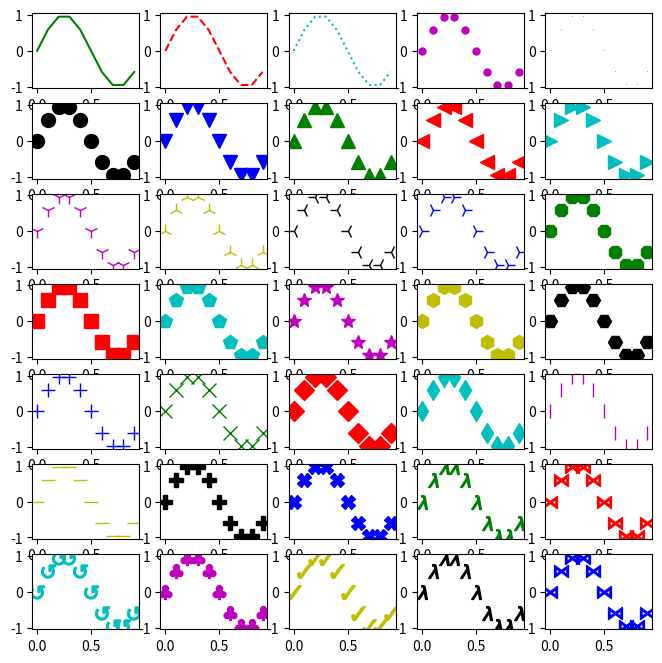
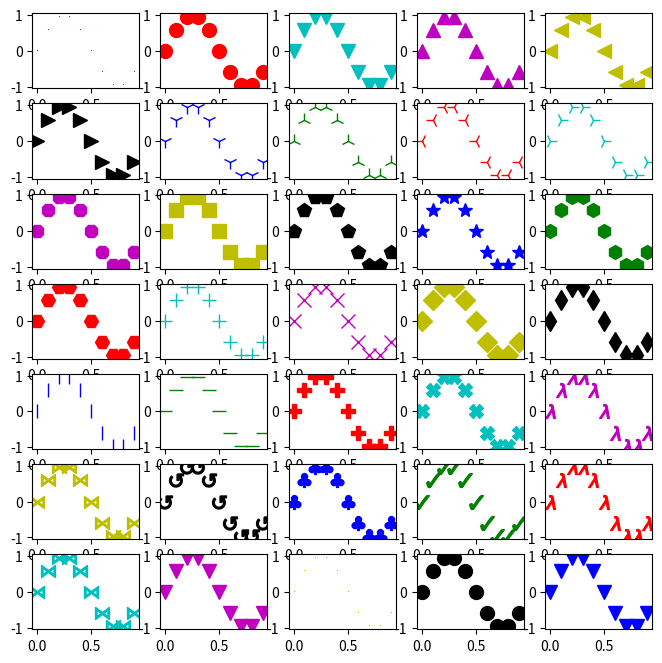

Generate these figures, in order, with matplotlib:
# -*- coding: utf-8 -*-
"""
Created on Fri May 28 09:27:31 2021

[redacted]
"""

from matplotlib.lines import Line2D  
import matplotlib.pyplot as plt
import numpy as np


# build an array with marker styles
markers = []
for m in Line2D.markers:
    try:
        if len(m) == 1 and m != ' ':
            markers.append(m)
    except TypeError:
        pass
print(markers, len(markers))

# add styles to the end of the markers array , transfer all to styles array
styles = markers + [
r'$\lambda$',
r'$\bowtie$',
r'$\circlearrowleft$',
r'$\clubsuit$',
r'$\checkmark$',
r'$\lambda$',
r'$\bowtie$'  ]

print ('\n',styles, len(styles))

colors = ('b', 'g', 'r', 'c', 'm', 'y', 'k')
print ('\n',colors, len(colors))
linestyles = ['_', '-', '--', ':']

t = np.arange(0.0, 1.0, 0.1)
s = np.sin(2*np.pi*t)

plt.figure(figsize=(8,8))
# in the loop, creates all the plots, sets the position of the plot and for everyone
#, creates the plot with linestyle and color

for axisNum in range (1,36):                   		  
    ax = plt.subplot(7, 5, axisNum)        	     # identify the position of the plot 
    colour = colors[axisNum % len(colors)]  	     # extracts the next color from the color array
    if axisNum < len(linestyles):                
# chooses the line styles, makes sure there is one, if not then use no linestyle but only a marker
        	plt.plot(t, s, linestyles[axisNum], color=colour, markersize=10) 	#changes linestyle and color
    else:
        	style = styles[(axisNum - len(linestyles)) % len(styles)] #chooses the marker, puts it into style
        	plt.plot(t, s, linestyle='None', marker=style, color=colour, markersize=10)  


######  simplified
linestyles = ['v', ',', 'o', 'v']
styles = styles + linestyles
print (styles , len(styles))
plt.figure(figsize=(8,8))
for axisNum in range (1,36):                   		  
    ax = plt.subplot(7, 5, axisNum)        	     # identify the position of the plot 
    colour = colors[axisNum % len(colors)]  	     # extracts the next color from the color array
    style = styles[(axisNum)] #chooses the marker, puts it into style
    plt.plot(t, s, linestyle='None', marker=style, color=colour, markersize=10)  